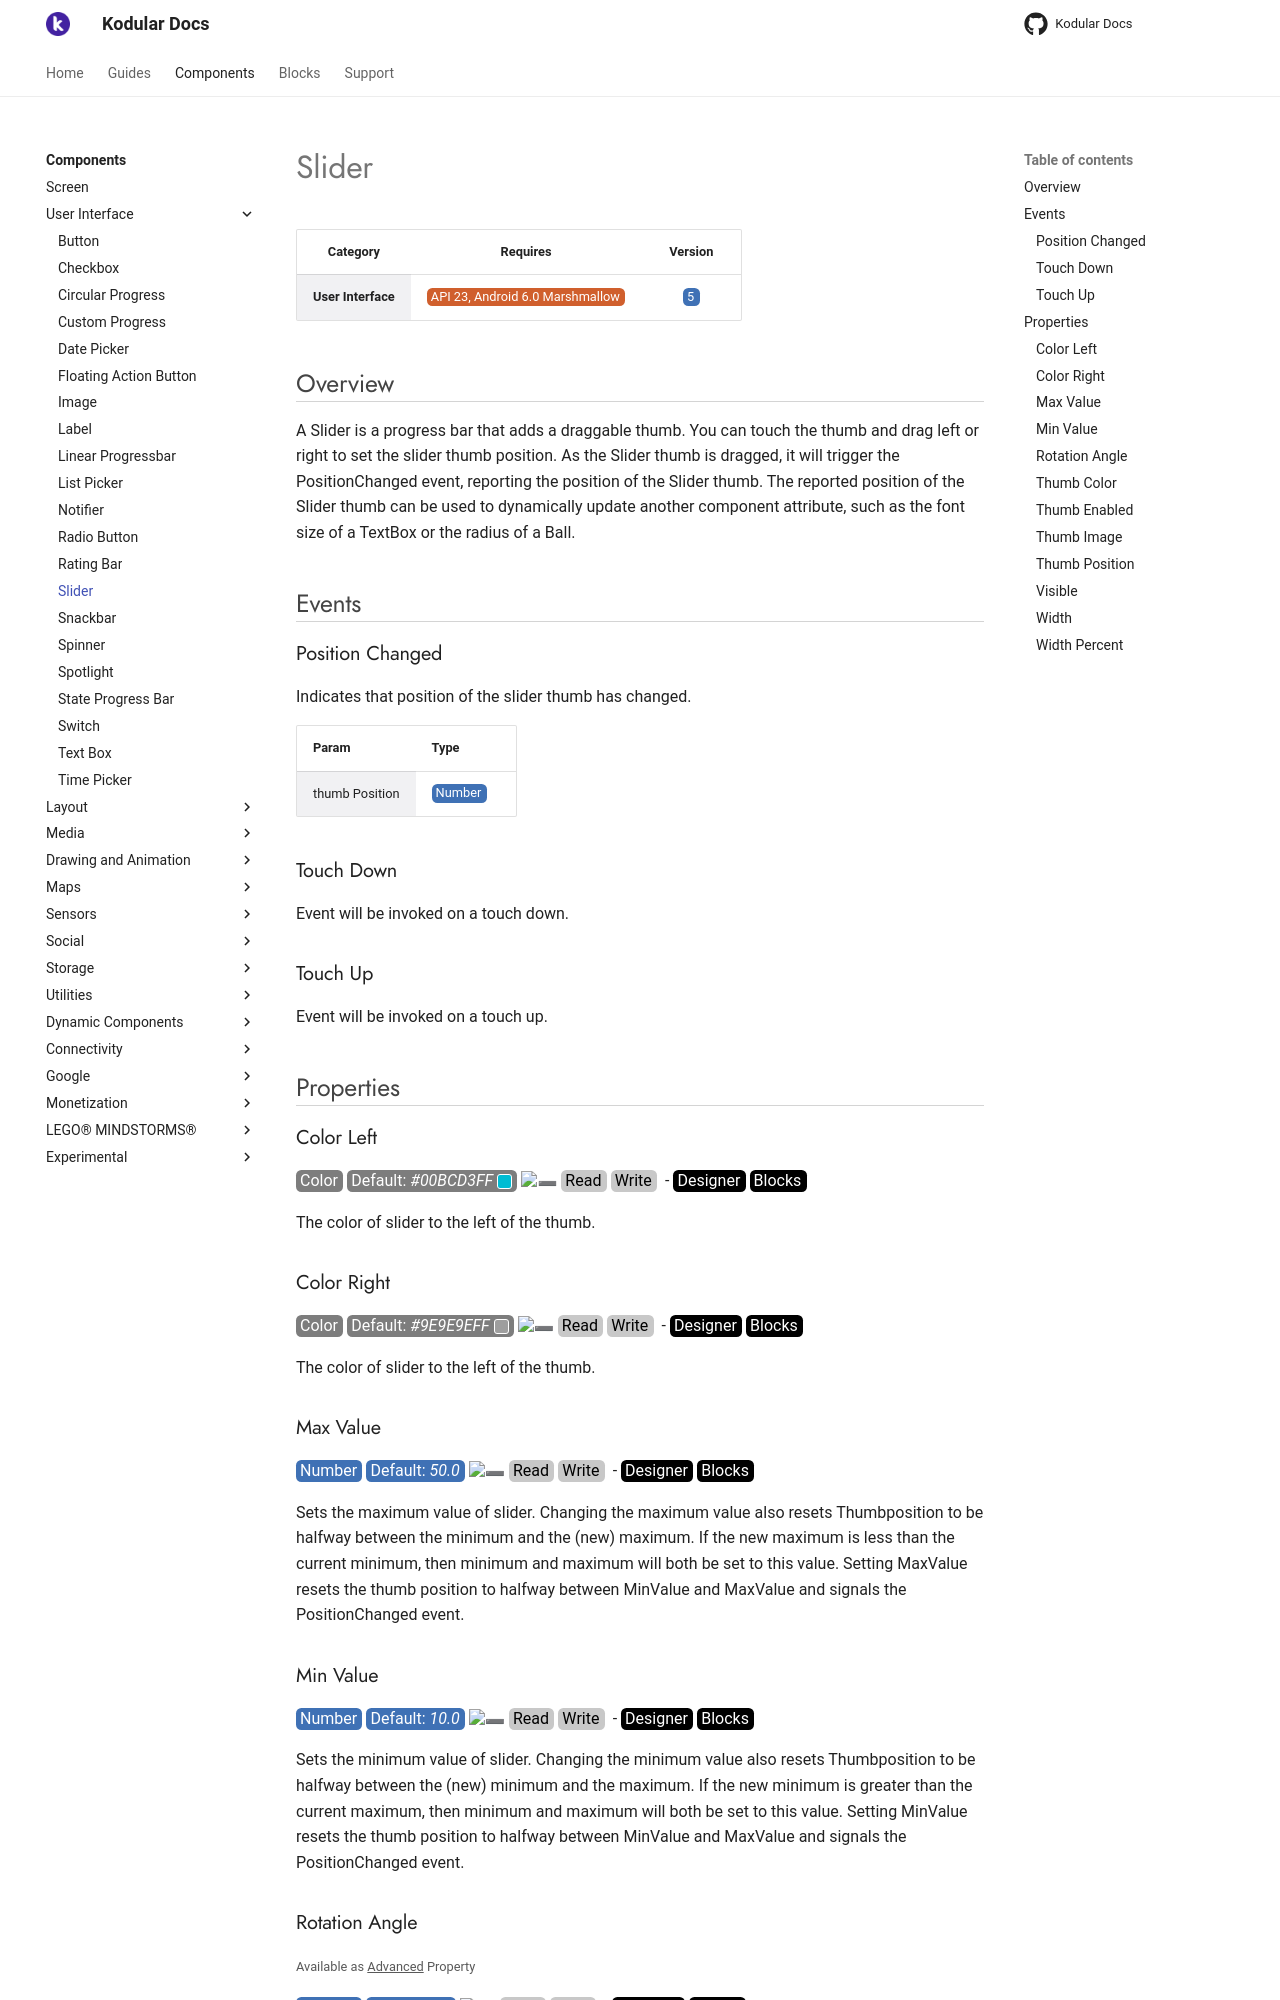

repository: Kodular/Documentation · page: components/user-interface/slider/index.html · generator: jekyll

# Slider

| Category | Requires | Version |
|:--------:|:-------:|:--------:|
|**User Interface**|<span class="chip chip-any">API 23, Android 6.0 Marshmallow</span>|<span class="chip chip-number">5</span>|

## Overview

A Slider is a progress bar that adds a draggable thumb. You can touch the thumb and drag left or right to set the slider thumb position. As the Slider thumb is dragged, it will trigger the PositionChanged event, reporting the position of the Slider thumb. The reported position of the Slider thumb can be used to dynamically update another component attribute, such as the font size of a TextBox or the radius of a Ball.

## Events

### Position Changed

Indicates that position of the slider thumb has changed.

<div class="block" ai2-block="event" not-rendered="true" value="%7B%22componentName%22:%20%22Slider%22,%20%22name%22:%20%22Position%20Changed%22,%20%22param%22:%20%5B%22thumb%20Position%22%5D%7D"></div>

| Param | Type |
|--------|------|
|thumb Position|<span class="chip chip-number">Number</span>|

### Touch Down

Event will be invoked on a touch down.

<div class="block" ai2-block="event" not-rendered="true" value="%7B%22componentName%22:%20%22Slider%22,%20%22name%22:%20%22Touch%20Down%22,%20%22param%22:%20%5B%5D%7D"></div>

### Touch Up

Event will be invoked on a touch up.

<div class="block" ai2-block="event" not-rendered="true" value="%7B%22componentName%22:%20%22Slider%22,%20%22name%22:%20%22Touch%20Up%22,%20%22param%22:%20%5B%5D%7D"></div>

## Properties

### Color Left

<span style="user-select: none; white-space:pre-wrap;"><span class="chip chip-color">Color</span> <span class="chip chip-color">Default: <i>#00BCD3FF</i>&nbsp;<span style="width: 15px; height: 15px; margin: auto; display: inline-block; border: 1px solid white; vertical-align: middle; border-radius: 3px; background-color: #00BCD3;"></span></span> :heavy_minus_sign: <span class="chip chip-rw">Read</span> <span class="chip chip-rw">Write</span>  - <span class="chip chip-bd">Designer</span> <span class="chip chip-bd">Blocks</span></span>

The color of slider to the left of the thumb.

<div class="block" ai2-block="property" not-rendered="true" value="%7B%22componentName%22:%20%22Slider%22,%20%22name%22:%20%22Color%20Left%22,%20%22getter%22:%20true%7D"></div>
<div class="block" ai2-block="property" not-rendered="true" value="%7B%22componentName%22:%20%22Slider%22,%20%22name%22:%20%22Color%20Left%22,%20%22getter%22:%20false%7D"></div>

### Color Right

<span style="user-select: none; white-space:pre-wrap;"><span class="chip chip-color">Color</span> <span class="chip chip-color">Default: <i>#9E9E9EFF</i>&nbsp;<span style="width: 15px; height: 15px; margin: auto; display: inline-block; border: 1px solid white; vertical-align: middle; border-radius: 3px; background-color: #9E9E9E;"></span></span> :heavy_minus_sign: <span class="chip chip-rw">Read</span> <span class="chip chip-rw">Write</span>  - <span class="chip chip-bd">Designer</span> <span class="chip chip-bd">Blocks</span></span>

The color of slider to the left of the thumb.

<div class="block" ai2-block="property" not-rendered="true" value="%7B%22componentName%22:%20%22Slider%22,%20%22name%22:%20%22Color%20Right%22,%20%22getter%22:%20true%7D"></div>
<div class="block" ai2-block="property" not-rendered="true" value="%7B%22componentName%22:%20%22Slider%22,%20%22name%22:%20%22Color%20Right%22,%20%22getter%22:%20false%7D"></div>

### Max Value

<span style="user-select: none; white-space:pre-wrap;"><span class="chip chip-number">Number</span> <span class="chip chip-number">Default: <i>50.0</i></span> :heavy_minus_sign: <span class="chip chip-rw">Read</span> <span class="chip chip-rw">Write</span>  - <span class="chip chip-bd">Designer</span> <span class="chip chip-bd">Blocks</span></span>

Sets the maximum value of slider. Changing the maximum value also resets Thumbposition to be halfway between the minimum and the (new) maximum. If the new maximum is less than the current minimum, then minimum and maximum will both be set to this value. Setting MaxValue resets the thumb position to halfway between MinValue and MaxValue and signals the PositionChanged event.

<div class="block" ai2-block="property" not-rendered="true" value="%7B%22componentName%22:%20%22Slider%22,%20%22name%22:%20%22Max%20Value%22,%20%22getter%22:%20true%7D"></div>
<div class="block" ai2-block="property" not-rendered="true" value="%7B%22componentName%22:%20%22Slider%22,%20%22name%22:%20%22Max%20Value%22,%20%22getter%22:%20false%7D"></div>

### Min Value

<span style="user-select: none; white-space:pre-wrap;"><span class="chip chip-number">Number</span> <span class="chip chip-number">Default: <i>10.0</i></span> :heavy_minus_sign: <span class="chip chip-rw">Read</span> <span class="chip chip-rw">Write</span>  - <span class="chip chip-bd">Designer</span> <span class="chip chip-bd">Blocks</span></span>

Sets the minimum value of slider. Changing the minimum value also resets Thumbposition to be halfway between the (new) minimum and the maximum. If the new minimum is greater than the current maximum, then minimum and maximum will both be set to this value. Setting MinValue resets the thumb position to halfway between MinValue and MaxValue and signals the PositionChanged event.

<div class="block" ai2-block="property" not-rendered="true" value="%7B%22componentName%22:%20%22Slider%22,%20%22name%22:%20%22Min%20Value%22,%20%22getter%22:%20true%7D"></div>
<div class="block" ai2-block="property" not-rendered="true" value="%7B%22componentName%22:%20%22Slider%22,%20%22name%22:%20%22Min%20Value%22,%20%22getter%22:%20false%7D"></div>

### Rotation Angle

<small>Available as ^^Advanced^^ Property</small>

<span style="user-select: none; white-space:pre-wrap;"><span class="chip chip-number">Number</span> <span class="chip chip-number">Default: <i>0.0</i></span> :heavy_minus_sign: <span class="chip chip-rw">Read</span> <span class="chip chip-rw">Write</span>  - <span class="chip chip-bd">Designer</span> <span class="chip chip-bd">Blocks</span></span>

Sets the degrees that the slider is rotated around the pivot point. Increasing values result in clockwise rotation.

<div class="block" ai2-block="property" not-rendered="true" value="%7B%22componentName%22:%20%22Slider%22,%20%22name%22:%20%22Rotation%20Angle%22,%20%22getter%22:%20true%7D"></div>
<div class="block" ai2-block="property" not-rendered="true" value="%7B%22componentName%22:%20%22Slider%22,%20%22name%22:%20%22Rotation%20Angle%22,%20%22getter%22:%20false%7D"></div>
